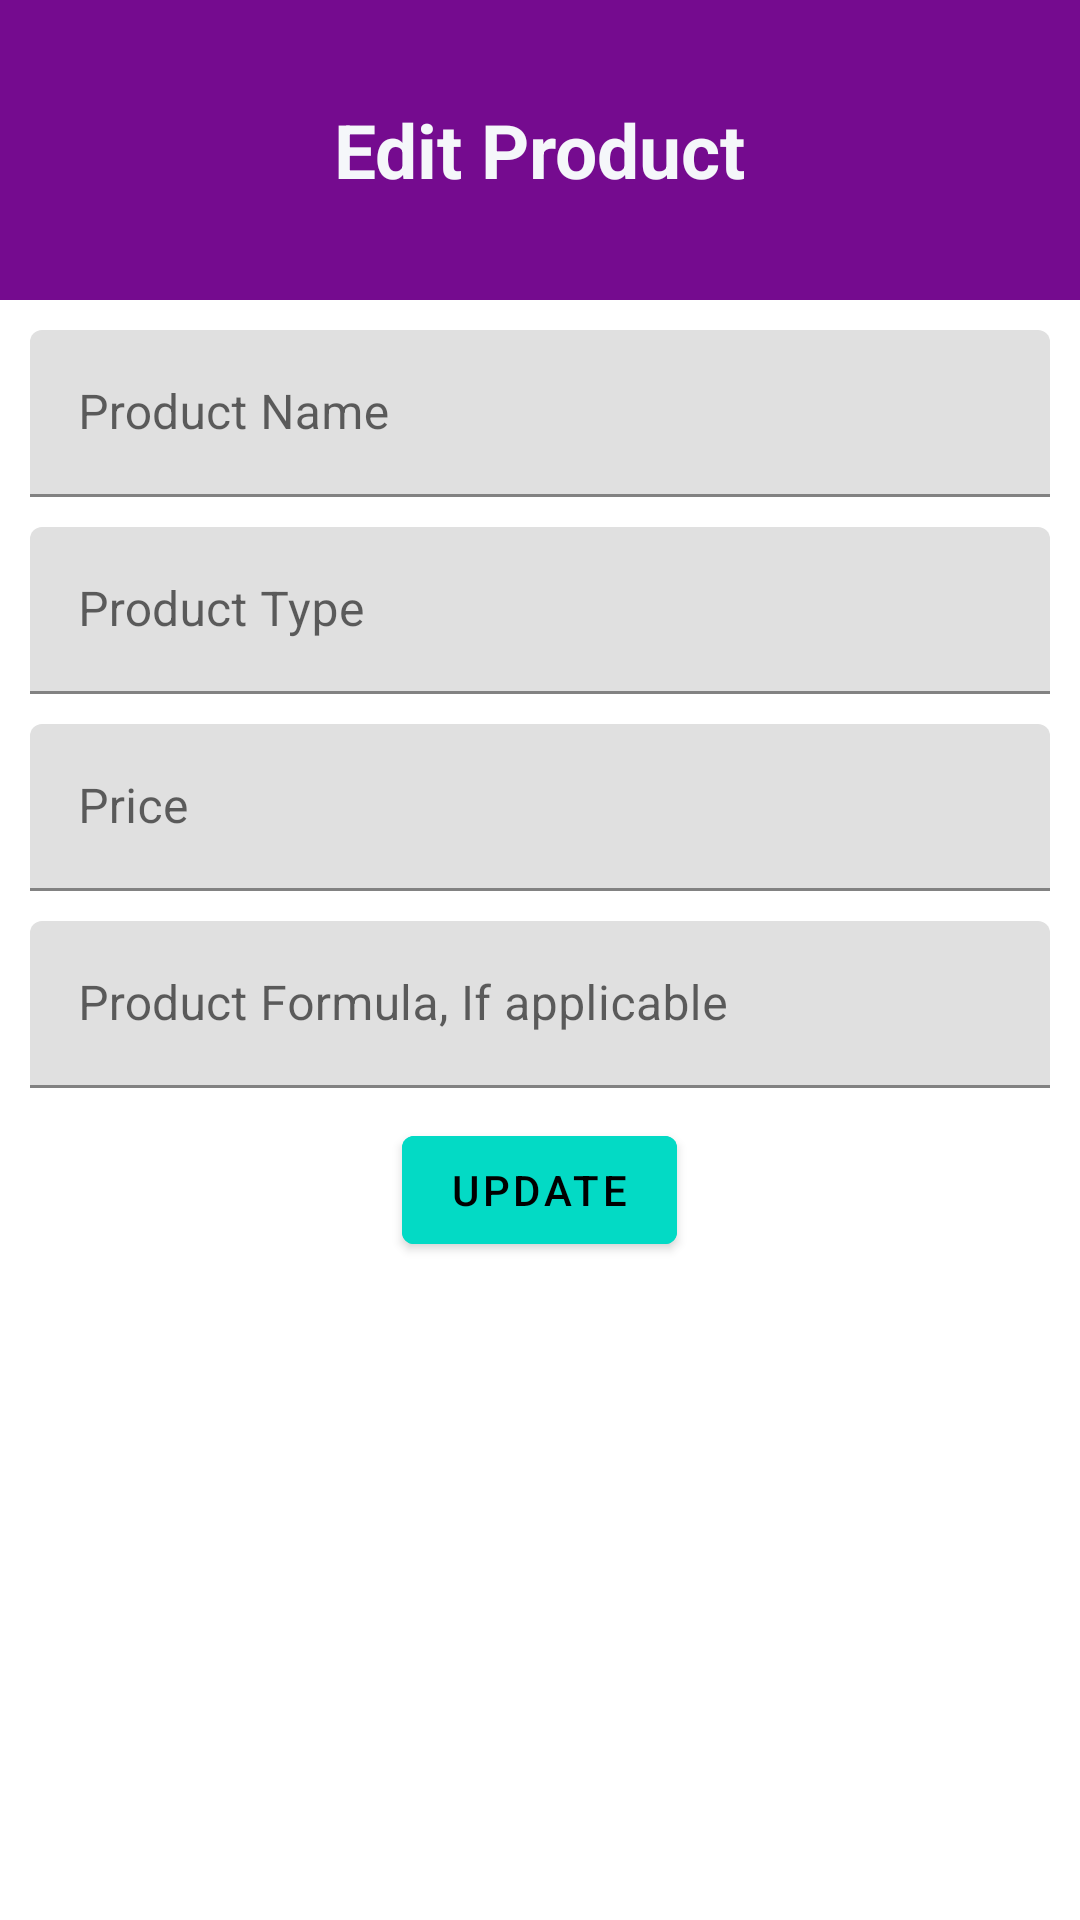

Here is an Android app screen rendered from its layout file. Give the layout XML and the strings, colors and styles it references.
<!-- AndroidManifest.xml: application theme Theme.PharmacyOnPhone -->
<!-- res/layout/activity_edit_product.xml -->
<?xml version="1.0" encoding="utf-8"?>
<LinearLayout xmlns:android="http://schemas.android.com/apk/res/android"
    xmlns:app="http://schemas.android.com/apk/res-auto"
    xmlns:tools="http://schemas.android.com/tools"
    android:layout_width="match_parent"
    android:orientation="vertical"
    android:layout_height="match_parent"
    tools:context=".edit_product">

    <LinearLayout
        android:layout_width="match_parent"
        android:background="@color/primary"
        android:layout_height="100dp"
        android:gravity="center"
        >
        <TextView
            android:layout_width="wrap_content"
            android:layout_height="wrap_content"
            android:textSize="25dp"
            android:textStyle="bold"
            android:text="Edit Product"
            android:textColor="@color/white"/>
    </LinearLayout>
    <LinearLayout
        android:layout_width="match_parent"
        android:layout_height="wrap_content"
        android:orientation="vertical"
        android:padding="5dp">
        <com.google.android.material.textfield.TextInputLayout
            android:layout_margin="5dp"
            android:id="@+id/productNameText"
            android:layout_width="match_parent"
            android:layout_height="wrap_content"
            android:hint="Product Name">
            <com.google.android.material.textfield.TextInputEditText
                android:layout_width="match_parent"
                android:layout_height="wrap_content"
                />
        </com.google.android.material.textfield.TextInputLayout>

        <com.google.android.material.textfield.TextInputLayout
            android:layout_margin="5dp"
            android:id="@+id/category"
            android:layout_width="match_parent"
            android:layout_height="wrap_content"
            android:hint="Product Type">
            <com.google.android.material.textfield.TextInputEditText
                android:layout_width="match_parent"
                android:layout_height="wrap_content"
                />
        </com.google.android.material.textfield.TextInputLayout>

        <com.google.android.material.textfield.TextInputLayout
            android:layout_margin="5dp"
            android:id="@+id/priceText"
            android:layout_width="match_parent"
            android:layout_height="wrap_content"
            android:hint="Price">
            <com.google.android.material.textfield.TextInputEditText
                android:layout_width="match_parent"
                android:layout_height="wrap_content"
                android:inputType="number"
                />
        </com.google.android.material.textfield.TextInputLayout>

        <com.google.android.material.textfield.TextInputLayout
            android:layout_margin="5dp"
            android:id="@+id/formulaText"
            android:layout_width="match_parent"
            android:layout_height="wrap_content"
            android:hint="Product Formula, If applicable">
            <com.google.android.material.textfield.TextInputEditText
                android:layout_width="match_parent"
                android:layout_height="wrap_content"
                />
        </com.google.android.material.textfield.TextInputLayout>

        <com.google.android.material.button.MaterialButton
            android:id="@+id/UploadItemButton"
            android:layout_width="wrap_content"

            android:layout_height="wrap_content"
            android:layout_gravity="center"
            android:layout_margin="5dp"
            android:backgroundTint="@color/teal_200"
            android:text="Update"
            android:textColor="@color/black" />

        <com.google.android.material.button.MaterialButton
            android:layout_width="wrap_content"
            android:layout_height="wrap_content"
            android:visibility="gone"
            android:backgroundTint="@color/teal_200"
            android:layout_margin="5dp"
            android:id="@+id/takePictureButton"
            android:text=""
            android:layout_gravity="center"
            android:textColor="@color/black" />
        <ImageView
            android:layout_width="200dp"
            android:layout_height="200dp"
            android:id="@+id/IVpicture"
            android:layout_gravity="center"
            />
    </LinearLayout>

</LinearLayout>
<!-- resources referenced by this layout -->
<resources>
  <color name="black">#FF000000</color>
  <color name="primary">#750b8f</color>
  <color name="teal_200">#FF03DAC5</color>
  <color name="white">#f5f7fa</color>
  <style name="Theme.PharmacyOnPhone" parent="Theme.MaterialComponents.DayNight.DarkActionBar">
          
          <item name="colorPrimary">@color/purple_500</item>
          <item name="colorPrimaryVariant">@color/purple_700</item>
          <item name="colorOnPrimary">@color/white</item>
          
          <item name="colorSecondary">@color/teal_200</item>
          <item name="colorSecondaryVariant">@color/teal_700</item>
          <item name="colorOnSecondary">@color/black</item>
          
          <item name="android:statusBarColor" tools:targetApi="l">?attr/colorPrimaryVariant</item>
          
      </style>
  <color name="purple_500">#384859</color>
  <color name="purple_700">#FF3700B3</color>
  <color name="teal_700">#FF018786</color>
</resources>
